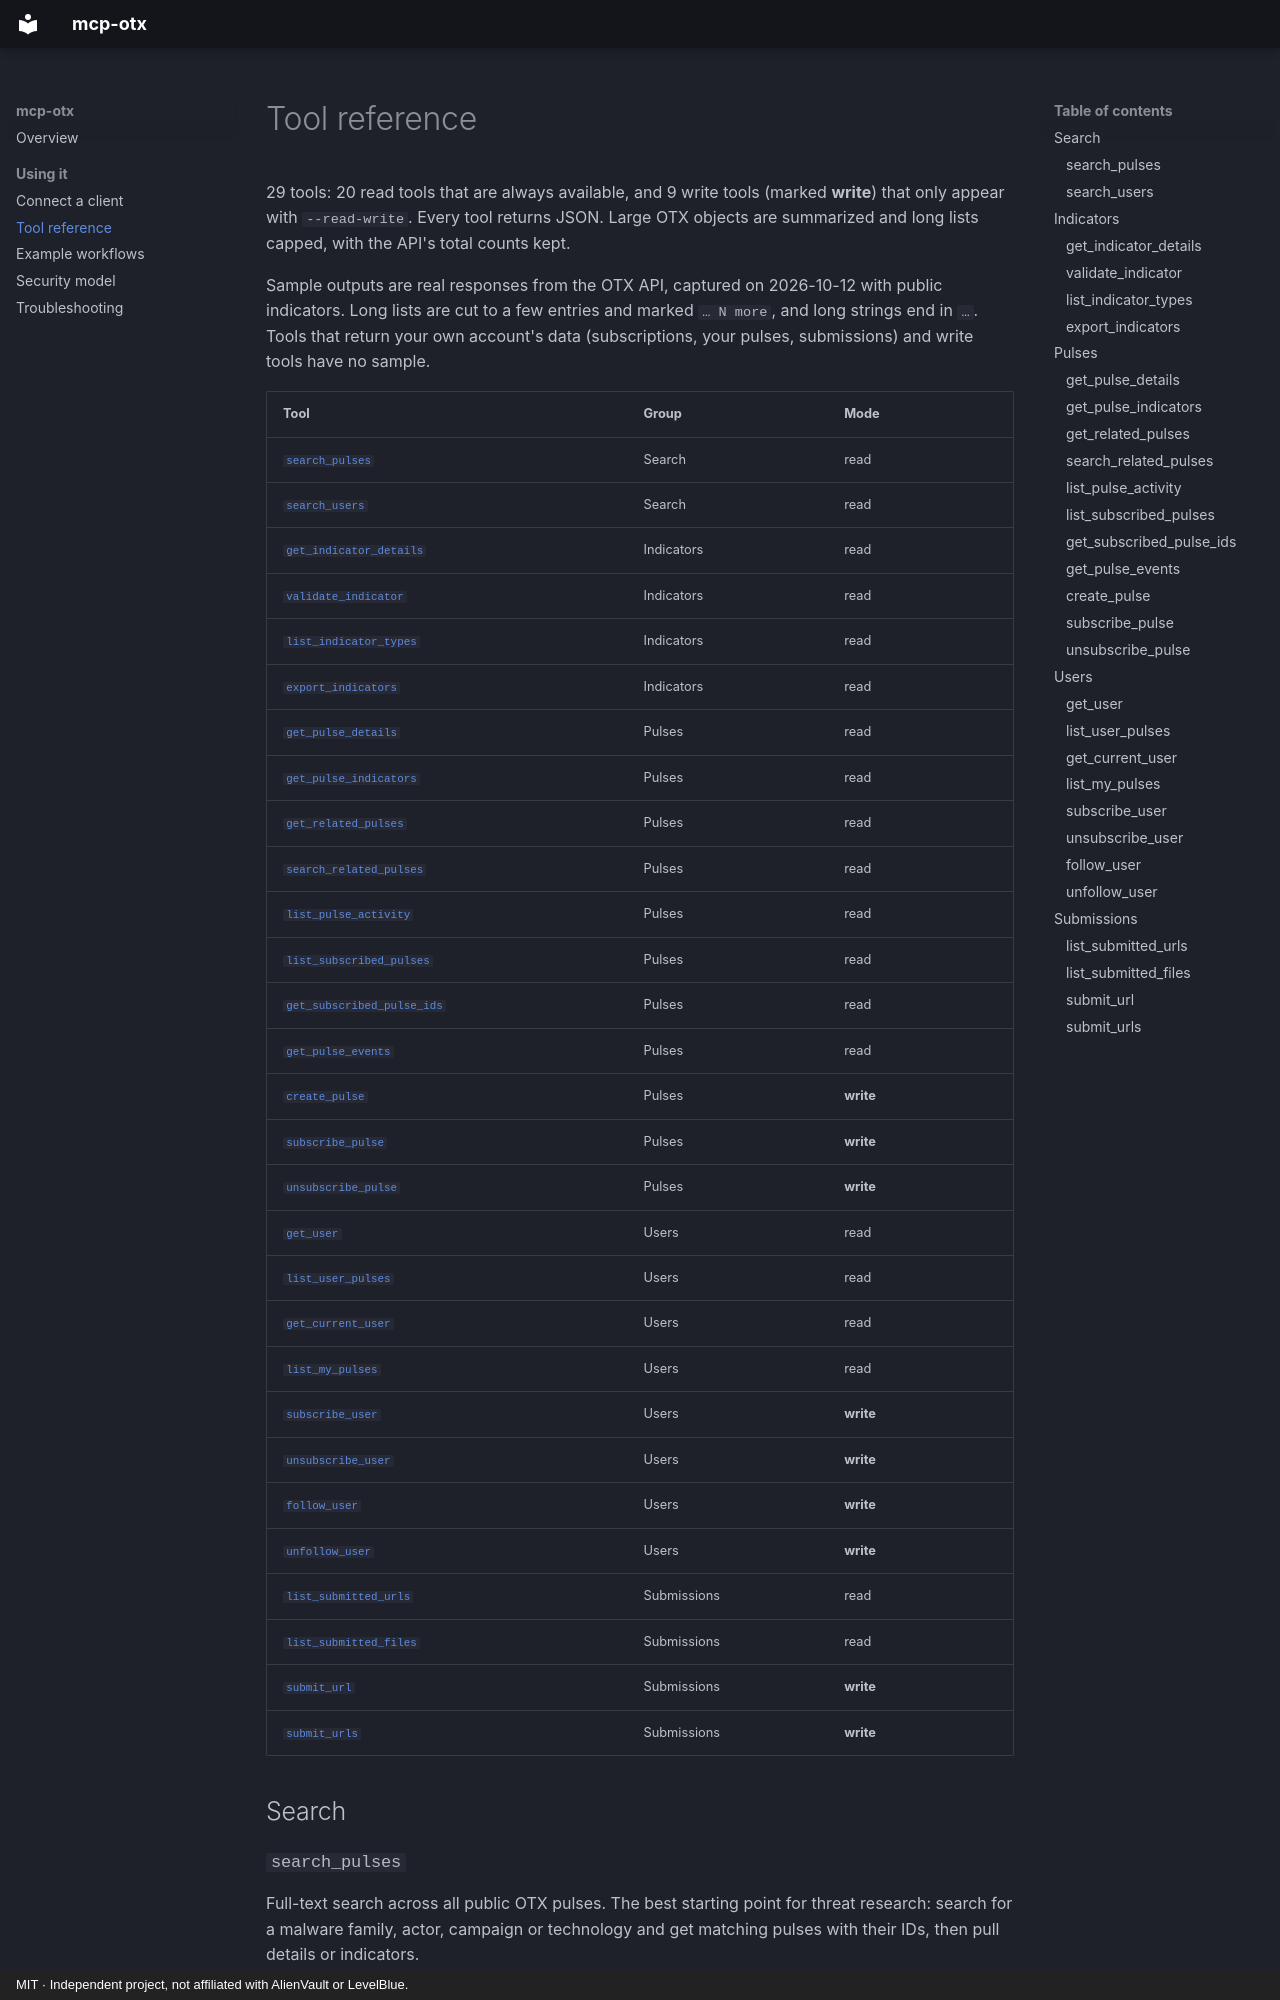

repository: w0h1v/mcp-otx · page: tools/index.html · generator: mkdocs · copyright: MIT · Independent project, not affiliated with AlienVault or LevelBlue.

# Tool reference

29 tools: 20 read tools that are always available, and 9 write tools (marked **write**) that only appear with `--read-write`. Every tool returns JSON. Large OTX objects are summarized and long lists capped, with the API's total counts kept.

Sample outputs are real responses from the OTX API, captured on 2026-10-12 with public indicators. Long lists are cut to a few entries and marked `… N more`, and long strings end in `…`. Tools that return your own account's data (subscriptions, your pulses, submissions) and write tools have no sample.

| Tool | Group | Mode |
|---|---|---|
| [`search_pulses`](#search_pulses) | Search | read |
| [`search_users`](#search_users) | Search | read |
| [`get_indicator_details`](#get_indicator_details) | Indicators | read |
| [`validate_indicator`](#validate_indicator) | Indicators | read |
| [`list_indicator_types`](#list_indicator_types) | Indicators | read |
| [`export_indicators`](#export_indicators) | Indicators | read |
| [`get_pulse_details`](#get_pulse_details) | Pulses | read |
| [`get_pulse_indicators`](#get_pulse_indicators) | Pulses | read |
| [`get_related_pulses`](#get_related_pulses) | Pulses | read |
| [`search_related_pulses`](#search_related_pulses) | Pulses | read |
| [`list_pulse_activity`](#list_pulse_activity) | Pulses | read |
| [`list_subscribed_pulses`](#list_subscribed_pulses) | Pulses | read |
| [`get_subscribed_pulse_ids`](#get_subscribed_pulse_ids) | Pulses | read |
| [`get_pulse_events`](#get_pulse_events) | Pulses | read |
| [`create_pulse`](#create_pulse) | Pulses | **write** |
| [`subscribe_pulse`](#subscribe_pulse) | Pulses | **write** |
| [`unsubscribe_pulse`](#unsubscribe_pulse) | Pulses | **write** |
| [`get_user`](#get_user) | Users | read |
| [`list_user_pulses`](#list_user_pulses) | Users | read |
| [`get_current_user`](#get_current_user) | Users | read |
| [`list_my_pulses`](#list_my_pulses) | Users | read |
| [`subscribe_user`](#subscribe_user) | Users | **write** |
| [`unsubscribe_user`](#unsubscribe_user) | Users | **write** |
| [`follow_user`](#follow_user) | Users | **write** |
| [`unfollow_user`](#unfollow_user) | Users | **write** |
| [`list_submitted_urls`](#list_submitted_urls) | Submissions | read |
| [`list_submitted_files`](#list_submitted_files) | Submissions | read |
| [`submit_url`](#submit_url) | Submissions | **write** |
| [`submit_urls`](#submit_urls) | Submissions | **write** |

## Search
